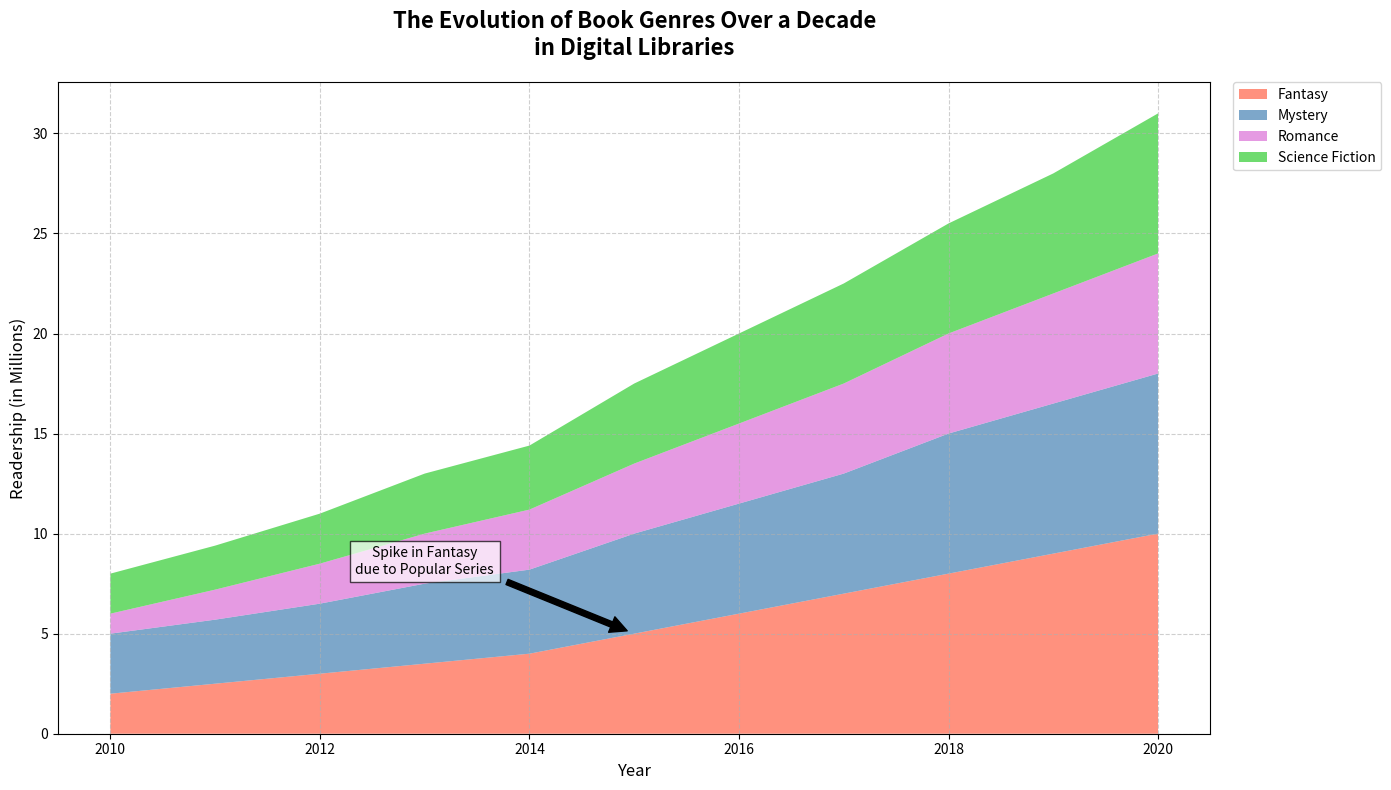

The matplotlib source for this figure:
import matplotlib.pyplot as plt
import numpy as np

# Years from 2010 to 2020
years = np.arange(2010, 2021)

# Fictional readership data in millions for each genre
fantasy_readership = [2, 2.5, 3, 3.5, 4, 5, 6, 7, 8, 9, 10]
mystery_readership = [3, 3.2, 3.5, 4, 4.2, 5, 5.5, 6, 7, 7.5, 8]
romance_readership = [1, 1.5, 2, 2.5, 3, 3.5, 4, 4.5, 5, 5.5, 6]
sci_fi_readership = [2, 2.2, 2.5, 3, 3.2, 4, 4.5, 5, 5.5, 6, 7]

# Compile the data into a matrix for stacking
readership_data = np.vstack([fantasy_readership, mystery_readership, romance_readership, sci_fi_readership])

# Genre labels
genres = ['Fantasy', 'Mystery', 'Romance', 'Science Fiction']

# Plotting the stacked area chart
fig, ax = plt.subplots(figsize=(14, 8))

# Plot setup with new colors
ax.stackplot(years, readership_data, labels=genres, colors=['#FF6347', '#4682B4', '#DA70D6', '#32CD32'], alpha=0.7)

# Titles and labels
ax.set_title('The Evolution of Book Genres Over a Decade\nin Digital Libraries', fontsize=16, fontweight='bold', pad=20)
ax.set_xlabel('Year', fontsize=12)
ax.set_ylabel('Readership (in Millions)', fontsize=12)

# Customize grid
ax.grid(linestyle='--', alpha=0.6)

# Adding a legend
ax.legend(loc='upper left', frameon=True, bbox_to_anchor=(1.02, 1), borderaxespad=0)

# Annotate significant changes or trends
ax.annotate('Spike in Fantasy\ndue to Popular Series', xy=(2015, 5), xytext=(2013, 8),
            arrowprops=dict(facecolor='black', shrink=0.05), fontsize=10, ha='center', bbox=dict(facecolor='white', alpha=0.7))

# Adjust layout to prevent overlapping elements
plt.tight_layout()

# Show the plot
plt.show()
